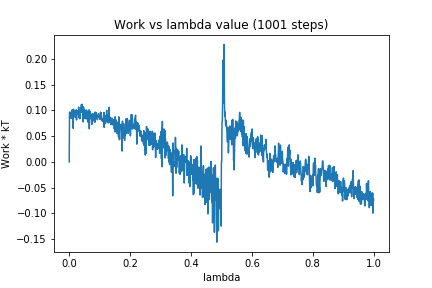

The table this chart was drawn from, first rows:
0, 0.0
1, 0.09577
2, 0.09669
3, 0.09012
4, 0.08586
5, 0.09585
6, 0.08491
7, 0.09344
8, 0.08528
9, 0.08565
10, 0.1011
11, 0.08359
12, 0.08267
13, 0.06512
14, 0.1021
15, 0.092
16, 0.09251
17, 0.09472
18, 0.09375
19, 0.09963
20, 0.08616
21, 0.09358
22, 0.09286
23, 0.1008
24, 0.08124
25, 0.09953
26, 0.09182
27, 0.0975
28, 0.09745
29, 0.09557
30, 0.09257
31, 0.1062
32, 0.08993
33, 0.08481
34, 0.09215
35, 0.08373
36, 0.099
37, 0.0999
38, 0.1041
39, 0.09681
40, 0.1112
41, 0.09625
42, 0.1114
43, 0.09622
44, 0.0957
45, 0.1066
46, 0.07747
47, 0.1062
48, 0.08354
49, 0.1019
50, 0.08871
51, 0.1009
52, 0.09447
53, 0.09776
54, 0.08382
55, 0.0944
56, 0.09962
57, 0.1008
58, 0.09739
59, 0.08904
60, 0.08113
... 940 more rows
